Photos from the image-classification dataset "California" in the GitHub repository aashigoyal210900/wildfire_cnn. Its 2 classes are: no wildfire, wildfire.

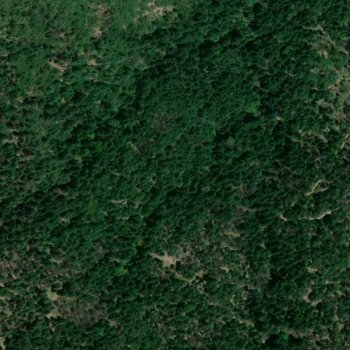
Label: wildfire

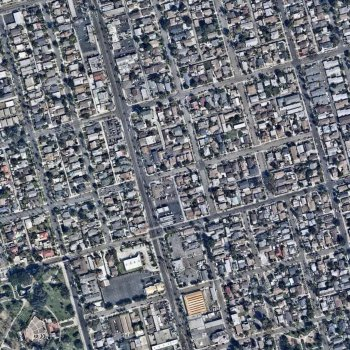
Label: no wildfire

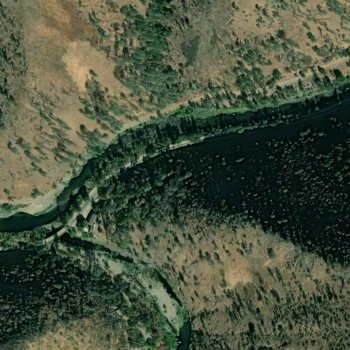
Label: wildfire

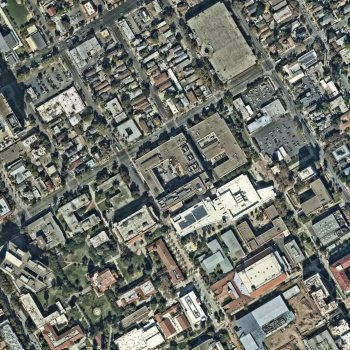
Label: no wildfire

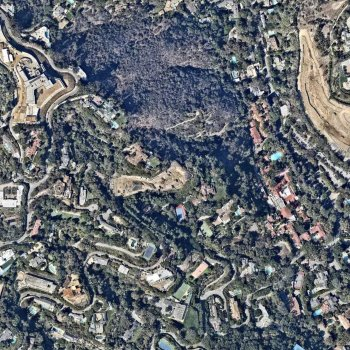
Label: no wildfire

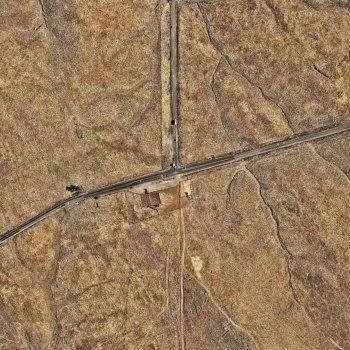
Label: wildfire
